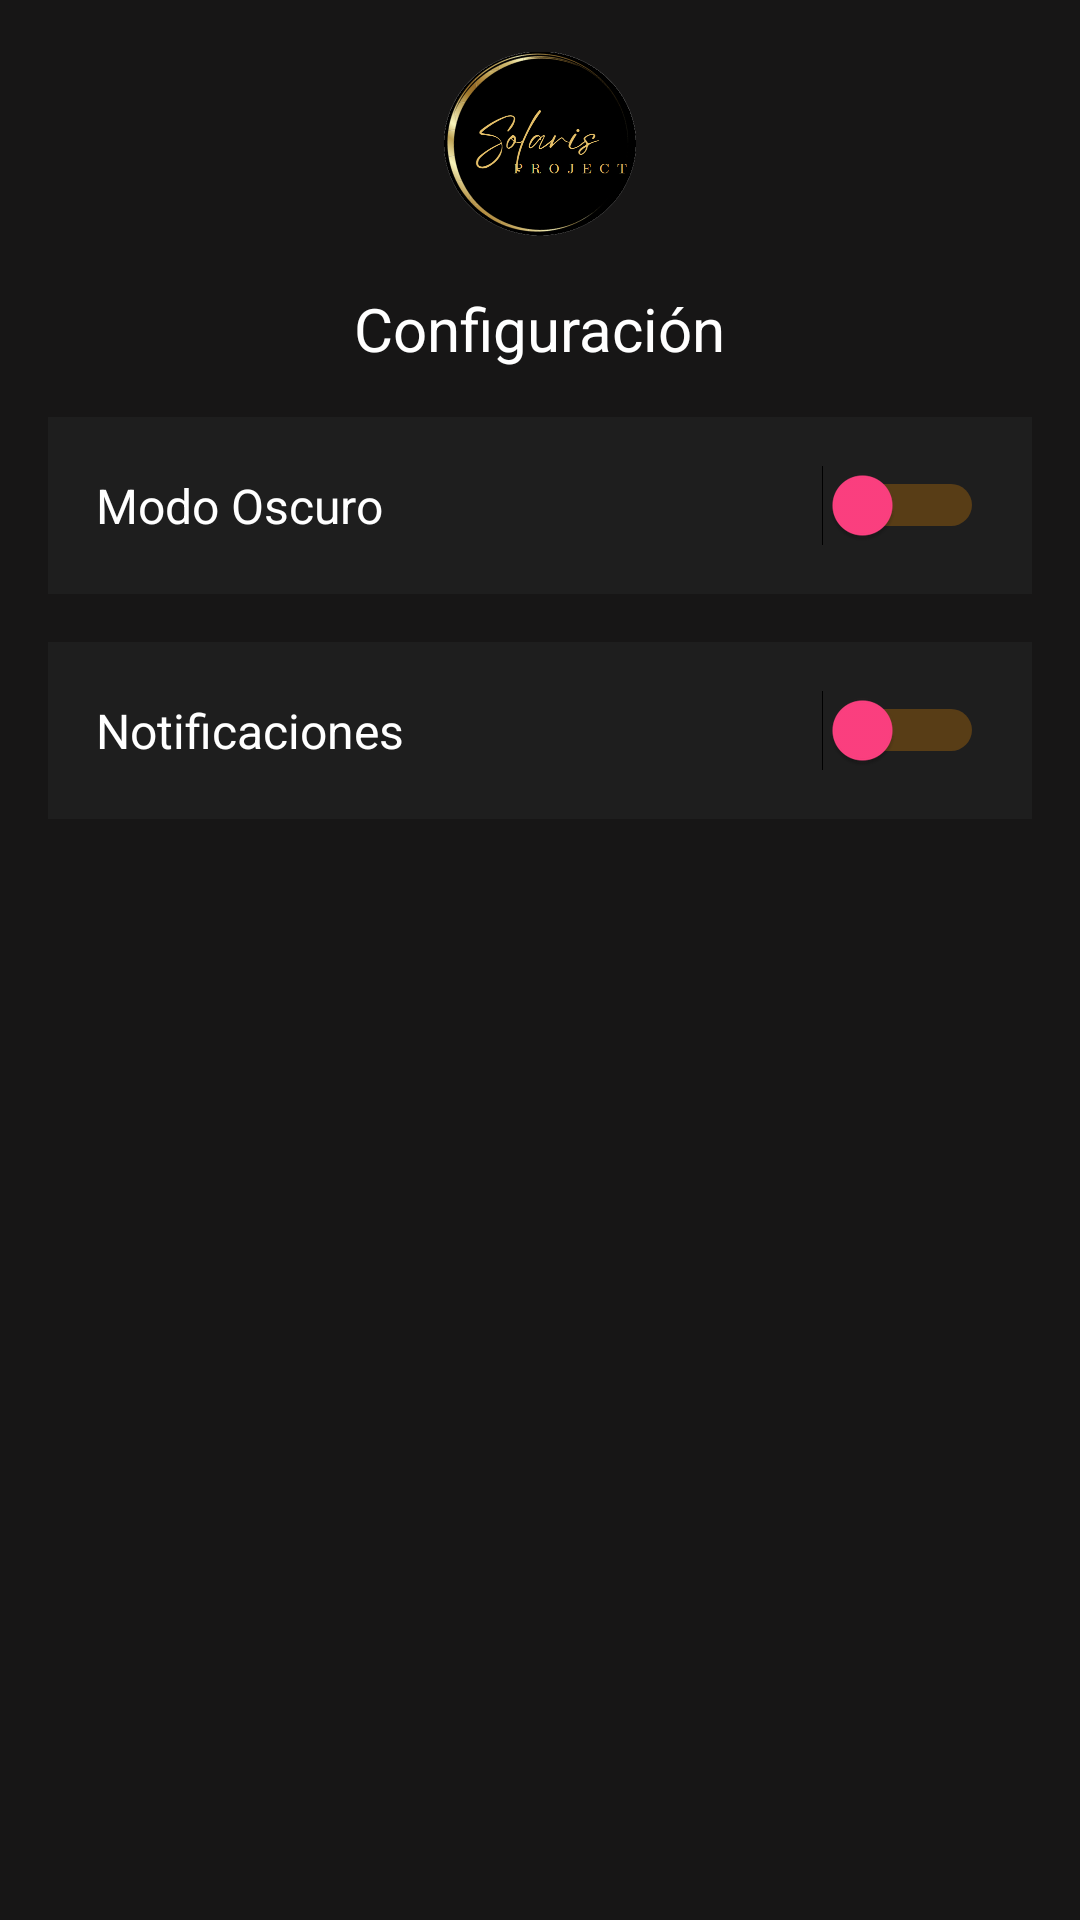

Android layout source for this screen:
<!-- AndroidManifest.xml: activity theme Theme.Solarisproject -->
<!-- res/layout/activity_settings.xml -->
<?xml version="1.0" encoding="utf-8"?>
<LinearLayout xmlns:android="http://schemas.android.com/apk/res/android"
    android:layout_width="match_parent"
    android:layout_height="match_parent"
    android:orientation="vertical"
    android:padding="16dp"
    android:gravity="center_horizontal"
    android:background="#171616">

    
    <ImageView
        android:layout_width="64dp"
        android:layout_height="64dp"
        android:src="@drawable/ic_solar_panel2"
        android:layout_marginBottom="16dp" />

    
    <TextView
        android:layout_width="wrap_content"
        android:layout_height="wrap_content"
        android:text="Configuración"
        android:textSize="20sp"
        android:textColor="#FFFFFF"
        android:paddingBottom="16dp" />

    
    <LinearLayout
        android:layout_width="match_parent"
        android:layout_height="wrap_content"
        android:orientation="horizontal"
        android:padding="16dp"
        android:background="#1E1E1E"
        android:layout_marginBottom="16dp">

        <TextView
            android:layout_width="wrap_content"
            android:layout_height="wrap_content"
            android:text="Modo Oscuro"
            android:textSize="16sp"
            android:textColor="#FFFFFF"
            android:layout_gravity="center_vertical" />

        <Switch
            android:id="@+id/switch_dark_mode"
            android:layout_width="match_parent"
            android:layout_height="wrap_content"
            android:textColor="#FFFFFF"
            android:thumbTint="@color/colorAccent"
            android:trackTint="@color/colorSwitchTrack"
            android:layout_gravity="end" />

    </LinearLayout>

    
    <LinearLayout
        android:layout_width="match_parent"
        android:layout_height="wrap_content"
        android:orientation="horizontal"
        android:padding="16dp"
        android:background="#1E1E1E"
        android:layout_marginBottom="16dp">

        <TextView
            android:layout_width="wrap_content"
            android:layout_height="wrap_content"
            android:text="Notificaciones"
            android:textSize="16sp"
            android:textColor="#FFFFFF"
            android:layout_gravity="center_vertical" />

        <Switch
            android:id="@+id/switch_notifications"
            android:layout_width="match_parent"
            android:layout_height="wrap_content"
            android:textColor="#FFFFFF"
            android:thumbTint="@color/colorAccent"
            android:trackTint="@color/colorSwitchTrack"
            android:layout_gravity="end" />

    </LinearLayout>

    
    

</LinearLayout>
<!-- resources referenced by this layout -->
<resources>
  <color name="colorAccent">#FF4081</color>
  <color name="colorSwitchTrack">#FF9800</color>
  <!-- drawable ic_solar_panel2: png bitmap (drawable, 46851 bytes) -->
  <style name="Theme.Solarisproject" parent="Base.Theme.Solarisproject" />
  <style name="Base.Theme.Solarisproject" parent="Theme.Material3.DayNight.NoActionBar">
          
          
      </style>
</resources>
